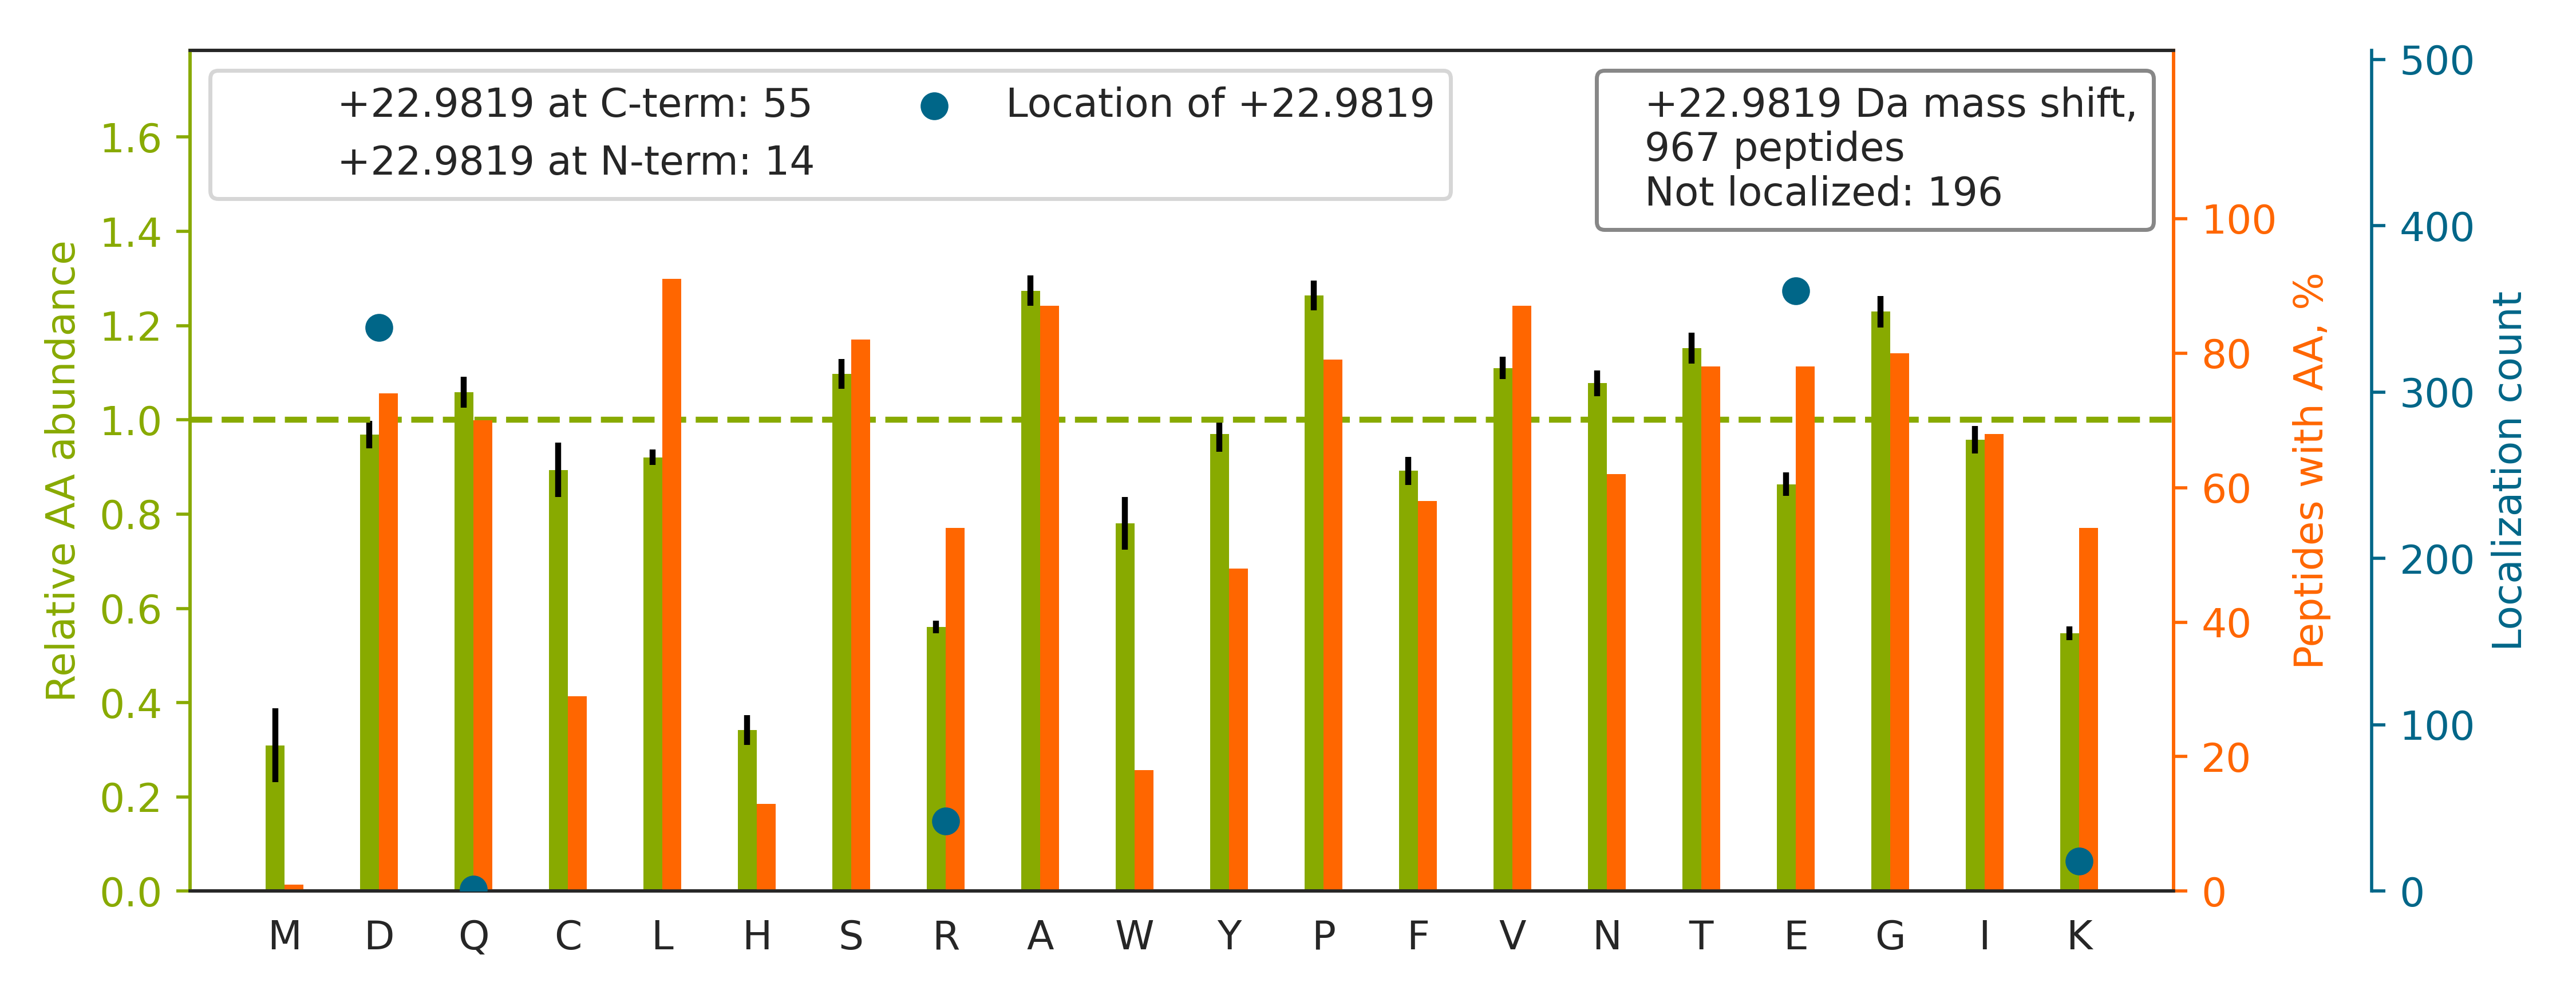

The file beside this chart, header and first rows:
top isoform	localization score	spectrum
K.VDNALQSGNSQESVTEQDSKDSTYSLSSTLTLSK.A		32CPTAC_COprospective_W_VU_20150818_20CO…
R.AIAANEADAVTLD[+23]AGLVYDAYLAPNNLKPVVAE…	0.4714	58CPTAC_COprospective_W_VU_20160318_11CO…
K.TTSGYAGGLSSAYGGLTSPGLSYSLGSSFGSGAGSSSF…	1.0	05CPTAC_COprospective_W_VU_20150915_05CO…
R.VGEPGQAGNPALVSAYGTGLE[+23]GGTTGIQSEFFI…	0.9975	11CPTAC_COprospective_W_VU_20151002_05CO…
R.SGD[+23]APLTVNELGTAYVSATTGAVATALGLNALT…	1	30CPTAC_COprospective_W_VU_20150810_20CO…
R.KFDFQGTCNYVLATTGCPGVSTQGLTPFTVTTK[+23]…	0.9998	10CPTAC_COprospective_W_VU_20151002_05CO…
K.ALCGFTEAAAQAAYLVGVSD[+23]PNSQAGQQGLVEP…	0.2291	88CPTAC_COprospective_W_VU_20160705_11CO…
K.QLQQAVTGISNAAQATASDDASQHQGGGGGELAYALNN…		30CPTAC_COprospective_W_VU_20150810_20CO…
R.ALGALVD[+23]SCAPGLCPDWDSWDASKPVTNAR.E	0.9999	69CPTAC_COprospective_W_VU_20160407_22CO…
R.GDQDAGACE[+23]VNPLACLPQAAACAPDLPAFSHGG…	0.999	41CPTAC_COprospective_W_VU_20151124_21CO…
R.TGPAATTLPDGAAAESLVE[+23]SSEVAVIGFFK.D	0.5167	56CPTAC_COprospective_W_VU_20160303_01CO…
R.TED[+23]SGLQTQVIAAATQCALSTSQLVACTK.V	0.5444	50CPTAC_COprospective_W_VU_20151222_05CO…
K.AAAFVTSPPLSPD[+23]PTTPDYINSLLASGDLQLSG…	0.4584	51CPTAC_COprospective_W_VU_20160215_16CO…
R.QLQLQGGSGLNTGSALSYVYANHFTE[+23]AGGSR.I	0.9964	85CPTAC_COprospective_W_VU_20160630_11CO…
K.TPGAVNACHLSCSALLQD[+23]NIADAVACAK.R	0.9996	43CPTAC_COprospective_W_VU_20151130_01CO…
K.ALANVNIGSLICNVGAGGPAPAAGAAPAGGPAPSTAAA…	0.7074	59CPTAC_COprospective_W_VU_20160308_13CO…
R.TETGATETVTPSEAPVLAAEPEADKGTVLALTENNFDD…		52CPTAC_COprospective_W_VU_20160223_11CO…
R.TPSSYGAGELLDFSLAD[+23]AVNQEFLTTR.T	0.7556	51CPTAC_COprospective_W_VU_20160215_16CO…
K.ILVNQLSVDDVNVLTCATGTLSNLTCNNSK.N		09CPTAC_COprospective_W_VU_20150928_05CO…
R.TDADSE[+23]SDNSDNNTIFVQGLGEGVSTDQVGEFF…	0.6508	65CPTAC_COprospective_W_VU_20160322_05CO…
R.TPQGPVSATVE[+23]VSSPTGFAQSQVLEDVSQAAR.…	1	41CPTAC_COprospective_W_VU_20151124_21CO…
R.KSDLFQEDLYPPTAGPD[+23]PALTAEEWLGGR.D	0.9995	43CPTAC_COprospective_W_VU_20151130_01CO…
R.ALEAFDLD[+23]PAQWGVNVQPYSGSPANLAVYTALL…	0.8045	37CPTAC_COprospective_W_VU_20150904_16CO…
K.FAAEEFKVPAATSAIITND[+23]GIGINPAQTAGNVF…	0.9999	61CPTAC_COprospective_W_VU_20160707_11CO…
K.FGAGAAGVLPGVGGAGVPGVPGAIPGIGGIAGVGTPAA…	1.0	34CPTAC_COprospective_W_VU_20150824_11CO…
R.KAPDAGGCLHAD[+23]PDLGVLCPTGCQLQEALLQQE…	0.9994	88CPTAC_COprospective_W_VU_20160705_11CO…
K.SGTIFDNFLITNDEAYAEEFGNETWGVTK.A		39CPTAC_COprospective_W_VU_20150909_09CO…
K.VPSSYAEALCGLCGNFNGD[+23]PADDLALR.G	0.9138	09CPTAC_COprospective_W_VU_20150928_05CO…
K.LVQDVANNTNEEAGD[+23]GTTTATVLAR.S	0.9983	67CPTAC_COprospective_W_VU_20160324_16CO…
K.KGSITSVQAIYVPADDLTDPAPATTFAHLDATTVLSR.…		89CPTAC_COprospective_W_VU_20160707_11CO…
K.ALGALVDNCAPGLCPDWE[+23]AWDPNQPVENAR.E	0.9988	70CPTAC_COprospective_W_VU_20160421_11CO…
R.VAVSADPNVPNVVVTGLTLVCSSAPGPLELDLTGDLES…		26CPTAC_COprospective_W_VU_20150810_05CO…
K.GILGYTEHQVVSSDFNSDTHSSTFDAGAGIALNDHFVK…		49CPTAC_COprospective_W_VU_20151222_11CO…
K.GCPAALPLSNLYE[+23]TLGVVGSTTTQLYTDRTEK.…	1	67CPTAC_COprospective_W_VU_20160324_16CO…
R.D[+23]IAQQLQATCTSLGSSIQGLPTNVKDQVQQAR.…	1	50CPTAC_COprospective_W_VU_20151222_05CO…
R.ISEEVGLLQLLGD[+23]PPPQQVTQTDDPDVGLAYVF…	0.9779	49CPTAC_COprospective_W_VU_20151222_11CO…
K.AEISCTDNQD[+23]GTCSVSYLPVLPGDYSILVK.Y	0.8028	87CPTAC_COprospective_W_VU_20160701_09CO…
K.AEPPQCTSLAWSAD[+23]GQTLFAGYTDNLVR.V	1	29CPTAC_COprospective_W_VU_20150810_11CO…
R.GSQAQPD[+23]SPSAQLALIAASQSFLQPGGK.M	1	65CPTAC_COprospective_W_VU_20160322_05CO…
K.TGLDSPTGID[+23]FSDITANSFTVHWIAPR.A	0.943	52CPTAC_COprospective_W_VU_20160223_11CO…
K.VGEAGLLSVDCSE[+23]AGPGALGLEAVSDSGTK.A	0.9578	22CPTAC_COprospective_W_VU_20150202_05CO…
R.AVSALGNAYFGSGSGPITLD[+23]DVECSGTESTLWQ…	0.8645	43CPTAC_COprospective_W_VU_20151130_01CO…
R.LPEEWSQWLGGSSWPGYVR[+23]PLPPAAIESPAVAA…	0.9997	51CPTAC_COprospective_W_VU_20160215_16CO…
K.ANQQFLVYCE[+23]IDGSGNGWTVFQK.R	0.9367	64CPTAC_COprospective_W_VU_20160318_11CO…
K.CEDIDECSTIPGICEGGECTNTVSSYFCK.C		85CPTAC_COprospective_W_VU_20160630_11CO…
K.DQAVE[+23]NILVSPVVVASSLGLVSLGGK.A	0.9983	06CPTAC_COprospective_W_VU_20150915_05CO…
R.AQAALQAVSAVQSGSLALSGGPSNE[+23]GTVLPGQS…	0.9999	30CPTAC_COprospective_W_VU_20150810_20CO…
K.ELE[+23]QVCNPIISGLYQGAGGPGPGGFGAQGPK.G	0.03242	71CPTAC_COprospective_W_VU_20160414_14CO…
K.TCVDVNECD[+23]LNPNICLSGTCENTK.G	0.9419	61CPTAC_COprospective_W_VU_20160707_11CO…
R.NSVDELNNNVE[+23]AVSQTSSSSFQYMYLLK.D	0.9999	28CPTAC_COprospective_W_VU_20150810_05CO…
R.VITNQYNNPAGLYSSE[+23]NISNFNNALESK.T	1	31CPTAC_COprospective_W_VU_20150810_11CO…
K.ATQQPFDVSAFNASYSD[+23]SGLFGIYTISQATAAG…	0.9765	30CPTAC_COprospective_W_VU_20150810_20CO…
R.TTIDLTEDENQYSIGNLKPDTEYEVSLISR.R		89CPTAC_COprospective_W_VU_20160707_11CO…
R.LPVSLAGHPVVAAQAAAVQAAAAQAAVAAQAAALE[+2…	0.9278	65CPTAC_COprospective_W_VU_20160322_05CO…
R.VGAGAPVYMAAVLE[+23]YLTAEILELAGNAAR.D	0.9999	40CPTAC_COprospective_W_VU_20150909_05CO…
K.ATAAPAGAPPQPQDLE[+23]FTKLPNGLVIASLENYS…	0.9297	05CPTAC_COprospective_W_VU_20150915_05CO…
R.VEYELSEEGDEPQYLDLPSTATSVNIPDLLPGRK.Y		54CPTAC_COprospective_W_VU_20160226_01CO…
R.VTEDENDEPIEIPSEDDGTVLLSTVTAQFPGACGLR.Y		52CPTAC_COprospective_W_VU_20160223_11CO…
R.AQGPD[+23]GGLTASTYSYLGGFDSSSNVLAGQLR.G	0.9945	18CPTAC_COprospective_W_VU_20151105_14CO…
K.NIILEEGKEILVGDVGQTVD[+23]DPYATFVK.M	0.6524	67CPTAC_COprospective_W_VU_20160324_16CO…
... 907 more rows
